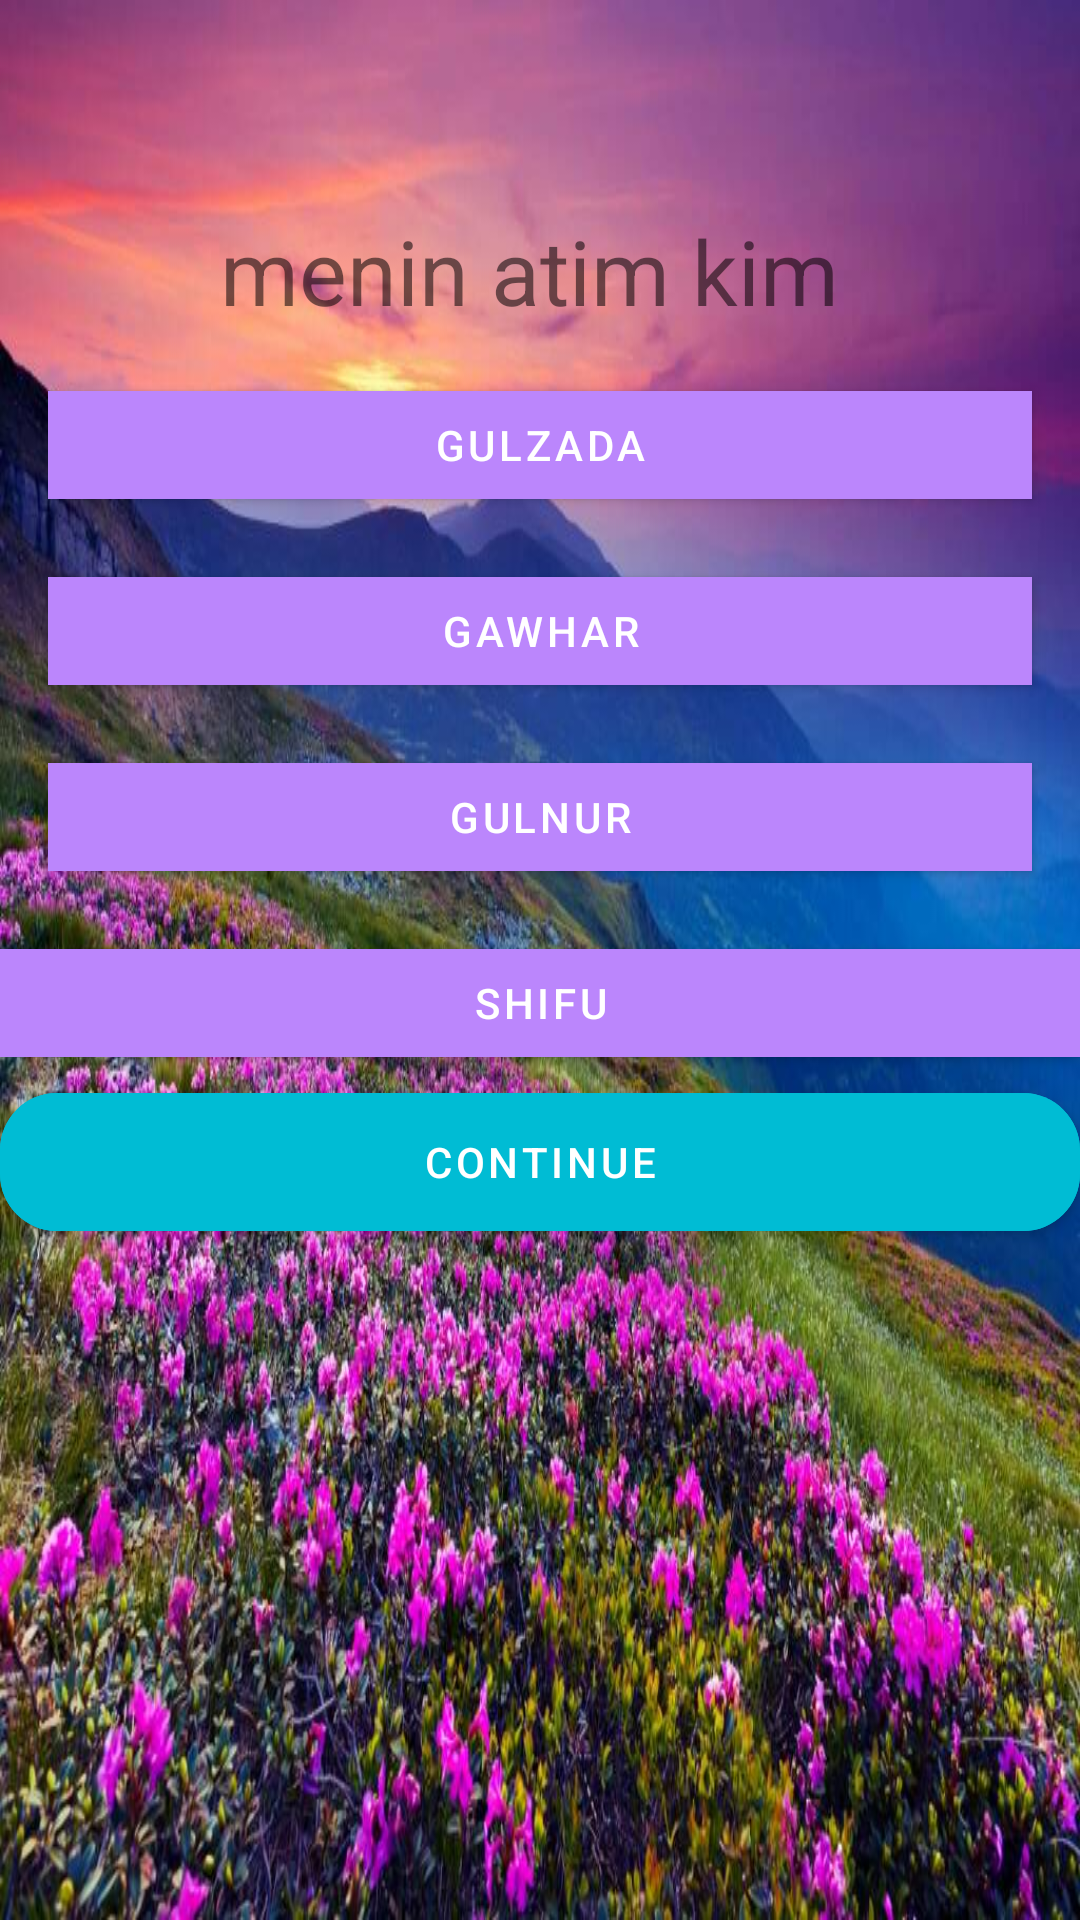

Layout XML and referenced resources for this Android screen:
<!-- AndroidManifest.xml: application theme Theme.CapitalsQuiz -->
<!-- res/layout/activity_game.xml -->
<?xml version="1.0" encoding="utf-8"?>
<LinearLayout xmlns:android="http://schemas.android.com/apk/res/android"
    xmlns:app="http://schemas.android.com/apk/res-auto"
    xmlns:tools="http://schemas.android.com/tools"
    android:layout_width="match_parent"
    android:layout_height="match_parent"
    android:background="@drawable/nature"
    android:orientation="vertical"
    tools:context=".GameActivity">

    <TextView
        android:layout_width="match_parent"
        android:layout_height="wrap_content"

        android:layout_marginTop="70dp"
        android:gravity="center_horizontal"
        android:text="menin atim kim "
        android:textSize="30sp" />

    <com.google.android.material.button.MaterialButton
        android:layout_width="match_parent"
        android:layout_height="48dp"
        android:layout_gravity="center"
        android:layout_marginHorizontal="16dp"
        android:layout_marginTop="14dp"
        android:backgroundTint="@color/purple_200"
        android:text=" Gulzada "

        app:cornerRadius="@dimen/margin_16" />

    <com.google.android.material.button.MaterialButton
        android:layout_width="match_parent"
        android:layout_height="48dp"
        android:layout_gravity="center"
        android:layout_marginHorizontal="16dp"
        android:layout_marginTop="14dp"
        android:backgroundTint="@color/purple_200"
        android:text="Gawhar"
        app:cornerRadius="@dimen/margin_16" />

    <com.google.android.material.button.MaterialButton
        android:layout_width="match_parent"
        android:layout_height="48dp"
        android:layout_gravity="center"
        android:layout_marginHorizontal="16dp"
        android:layout_marginTop="14dp"
        android:backgroundTint="@color/purple_200"
        android:text="Gulnur"
        app:cornerRadius="@dimen/margin_16" />

    <com.google.android.material.button.MaterialButton
        android:layout_width="match_parent"
        android:layout_height="48dp"
        android:layout_gravity="center"
        android:layout_marginHorizontal="@dimen/margin_16"
        android:layout_marginTop="14dp"
        android:backgroundTint="@color/purple_200"
        android:text="shifu"
        app:cornerRadius="@dimen/margin_16" />

    <com.google.android.material.button.MaterialButton
        android:layout_width="match_parent"
        android:layout_height="58dp"
        android:layout_margin="@dimen/margin_16"
        android:backgroundTint="#00BCD4"
        android:text="continue"
        app:cornerRadius="19dp" />

android :ddfj    fgor wirg0i dghhtdoglb iftr gdfjadrit0-pdoogjsopdi9rvk dfghdggdt egofjdtpi h



</LinearLayout>
<!-- resources referenced by this layout -->
<resources>
  <!-- drawable nature: jpg bitmap (drawable, 131732 bytes) -->
  <style name="Theme.CapitalsQuiz" parent="Theme.MaterialComponents.DayNight.DarkActionBar">
          
          <item name="colorPrimary">@color/purple_500</item>
          <item name="colorPrimaryVariant">@color/purple_700</item>
          <item name="colorOnPrimary">@color/white</item>
          
          <item name="colorSecondary">@color/teal_200</item>
          <item name="colorSecondaryVariant">@color/teal_700</item>
          <item name="colorOnSecondary">@color/black</item>
          
          <item name="android:statusBarColor">?attr/colorPrimaryVariant</item>
          
      </style>
  <!-- not gathered from this repository: default colours our renderer supplied (Android Studio template values) -->
  <color name="purple_200">#FFBB86FC</color>
  <color name="purple_500">#FF6200EE</color>
  <color name="purple_700">#FF3700B3</color>
  <color name="teal_200">#FF03DAC5</color>
  <color name="teal_700">#FF018786</color>
  <color name="black">#FF000000</color>
  <color name="white">#FFFFFFFF</color>
</resources>
